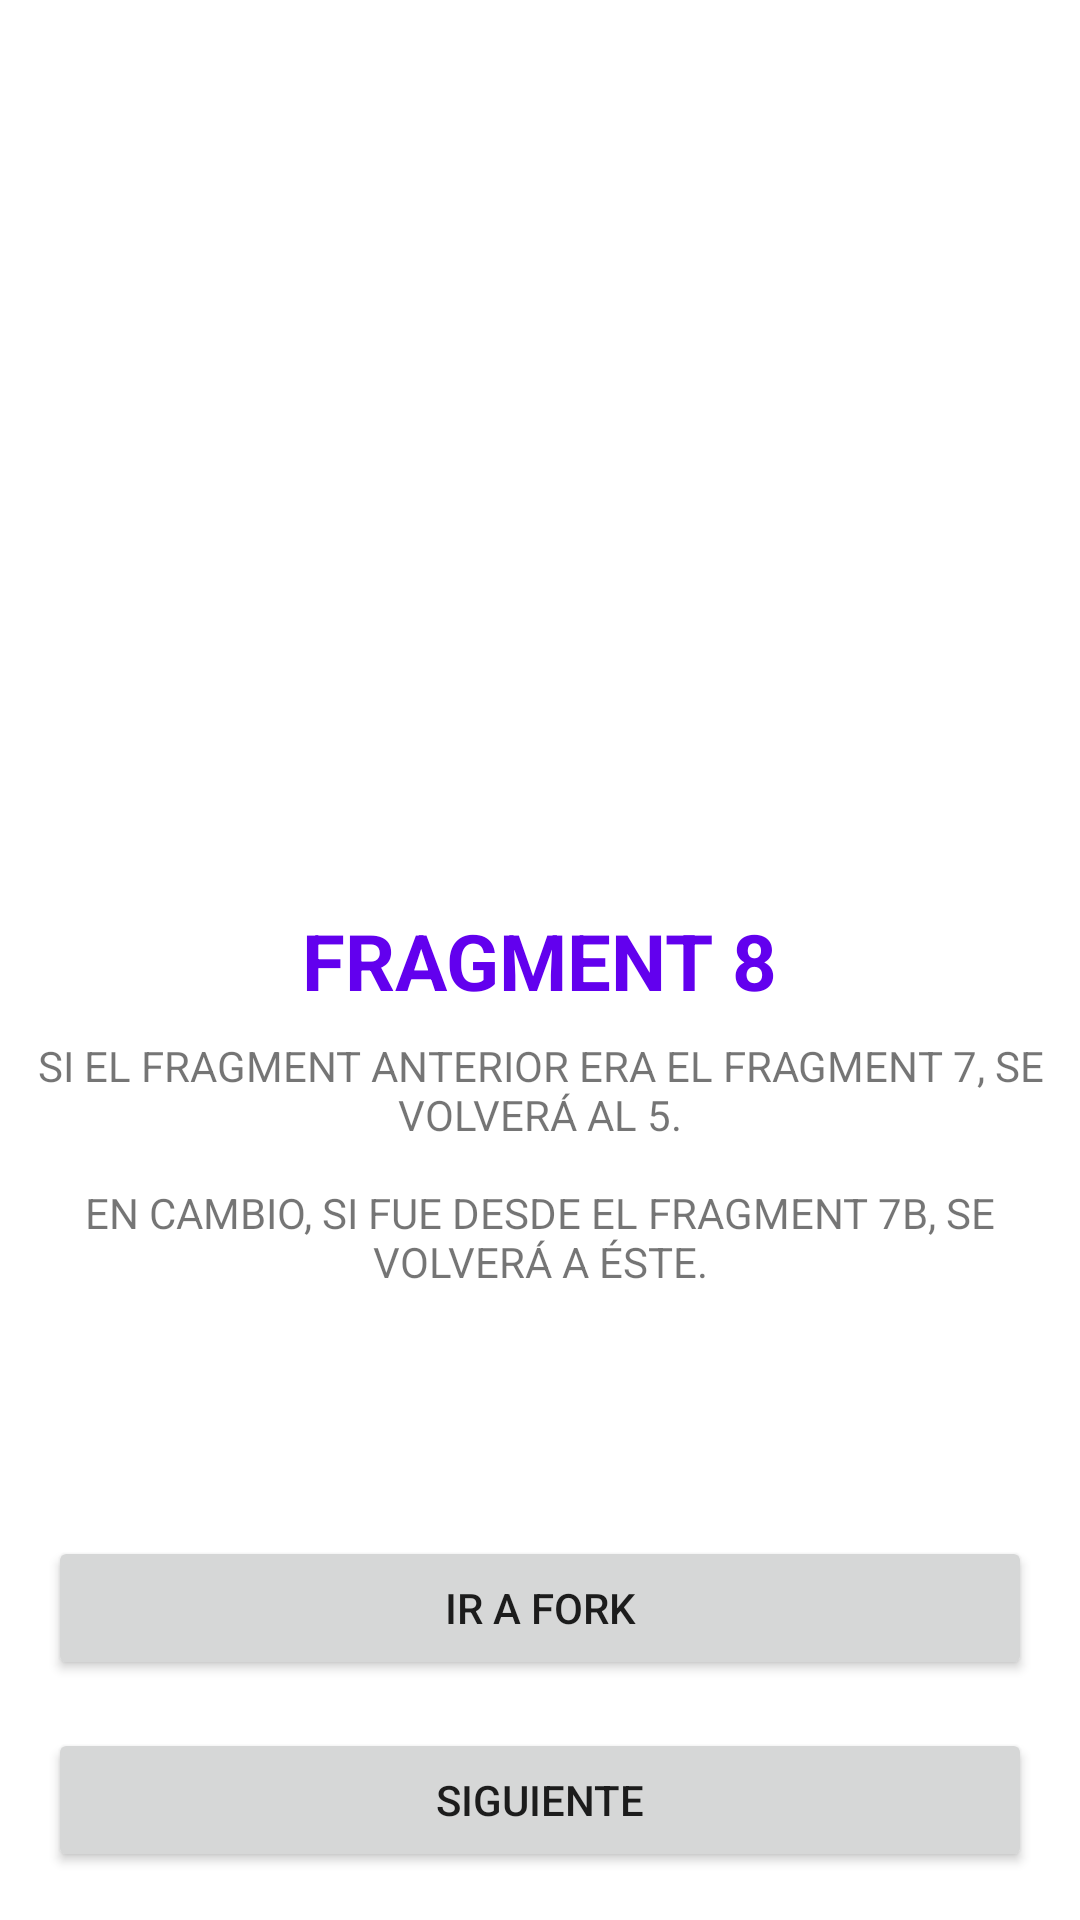

Produce the Android XML layout that renders to this screen, including the resource entries it uses.
<!-- AndroidManifest.xml: application theme Theme.PathApp -->
<!-- res/layout/fragment_8.xml -->
<?xml version="1.0" encoding="utf-8"?>
<androidx.constraintlayout.widget.ConstraintLayout xmlns:android="http://schemas.android.com/apk/res/android"
    xmlns:app="http://schemas.android.com/apk/res-auto"
    android:layout_width="match_parent"
    android:layout_height="match_parent">

    <TextView
        android:id="@+id/textView"
        android:layout_width="wrap_content"
        android:layout_height="wrap_content"
        android:text="@string/title_fragment_8"
        android:textColor="@color/design_default_color_primary"
        android:textSize="26sp"
        android:textStyle="bold"
        app:layout_constraintBottom_toBottomOf="parent"
        app:layout_constraintEnd_toEndOf="parent"
        app:layout_constraintStart_toStartOf="parent"
        app:layout_constraintTop_toTopOf="parent"/>

    <TextView
        android:layout_width="wrap_content"
        android:layout_height="wrap_content"
        android:layout_marginTop="8dp"
        android:gravity="center"
        android:text="@string/fragment_8_message"
        app:layout_constraintEnd_toEndOf="parent"
        app:layout_constraintStart_toStartOf="parent"
        app:layout_constraintTop_toBottomOf="@+id/textView"/>

    <Button
        android:id="@+id/btn_next"
        android:layout_width="match_parent"
        android:layout_height="wrap_content"
        android:layout_margin="16dp"
        android:text="@string/next"
        app:layout_constraintBottom_toBottomOf="parent"
        app:layout_constraintEnd_toEndOf="parent"
        app:layout_constraintStart_toStartOf="parent"/>

    <Button
        android:id="@+id/btn_next_forked"
        android:layout_width="match_parent"
        android:layout_height="wrap_content"
        android:layout_margin="16dp"
        android:text="@string/next_forked"
        app:layout_constraintBottom_toTopOf="@+id/btn_next"
        app:layout_constraintEnd_toEndOf="parent"
        app:layout_constraintStart_toStartOf="parent"/>


</androidx.constraintlayout.widget.ConstraintLayout>
<!-- resources referenced by this layout -->
<resources>
  <string name="fragment_8_message">SI EL FRAGMENT ANTERIOR ERA EL FRAGMENT 7, SE VOLVERÁ AL 5.\n\nEN CAMBIO, SI FUE DESDE EL FRAGMENT 7B, SE VOLVERÁ A ÉSTE.</string>
  <string name="next">SIGUIENTE</string>
  <string name="next_forked">IR A FORK</string>
  <string name="title_fragment_8">FRAGMENT 8</string>
  <style name="Theme.PathApp" parent="Theme.MaterialComponents.DayNight.DarkActionBar">
          
          <item name="colorPrimary">@color/purple_500</item>
          <item name="colorPrimaryVariant">@color/purple_700</item>
          <item name="colorOnPrimary">@color/white</item>
          
          <item name="colorSecondary">@color/teal_200</item>
          <item name="colorSecondaryVariant">@color/teal_700</item>
          <item name="colorOnSecondary">@color/black</item>
          
          <item name="android:statusBarColor" tools:targetApi="l">?attr/colorPrimaryVariant</item>
          
      </style>
  <!-- not gathered from this repository: default colours our renderer supplied (Android Studio template values) -->
  <color name="purple_500">#FF6200EE</color>
  <color name="purple_700">#FF3700B3</color>
  <color name="teal_200">#FF03DAC5</color>
  <color name="teal_700">#FF018786</color>
  <color name="black">#FF000000</color>
  <color name="white">#FFFFFFFF</color>
</resources>
